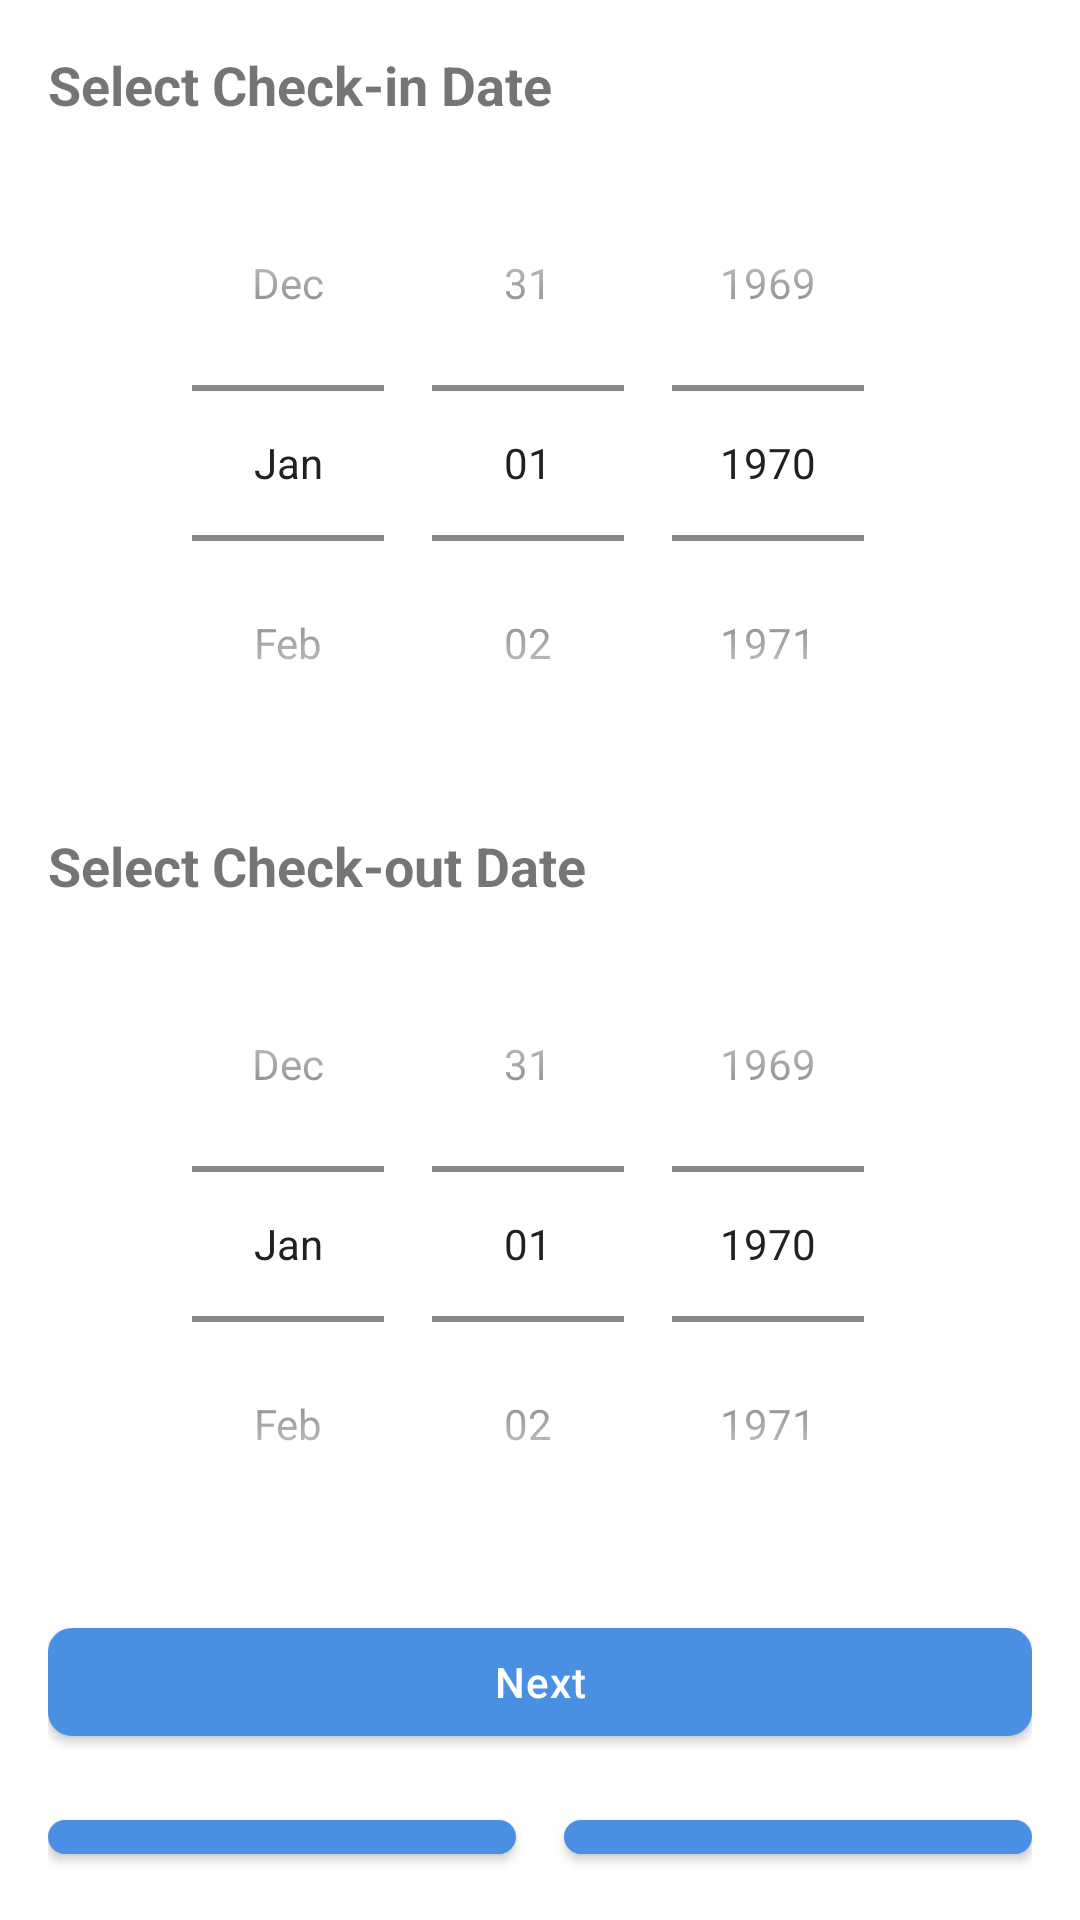

Here is an Android app screen rendered from its layout file. Give the layout XML and the strings, colors and styles it references.
<!-- AndroidManifest.xml: application theme Theme.LuxeVistaResort -->
<!-- res/layout/dialog_booking.xml -->
<?xml version="1.0" encoding="utf-8"?>
<LinearLayout xmlns:android="http://schemas.android.com/apk/res/android"
    android:layout_width="match_parent"
    android:layout_height="wrap_content"
    android:orientation="vertical"
    android:padding="16dp">

    <LinearLayout
        android:id="@+id/date_selection_layout"
        android:layout_width="match_parent"
        android:layout_height="wrap_content"
        android:orientation="vertical">

        <TextView
            android:layout_width="match_parent"
            android:layout_height="wrap_content"
            android:text="Select Check-in Date"
            android:textSize="18sp"
            android:textStyle="bold"
            android:layout_marginBottom="8dp"/>

        <DatePicker
            android:id="@+id/check_in_date_picker"
            android:layout_width="match_parent"
            android:layout_height="wrap_content"
            android:calendarViewShown="false"
            android:datePickerMode="spinner"/>

        <TextView
            android:layout_width="match_parent"
            android:layout_height="wrap_content"
            android:text="Select Check-out Date"
            android:textSize="18sp"
            android:textStyle="bold"
            android:layout_marginTop="16dp"
            android:layout_marginBottom="8dp"/>

        <DatePicker
            android:id="@+id/check_out_date_picker"
            android:layout_width="match_parent"
            android:layout_height="wrap_content"
            android:calendarViewShown="false"
            android:datePickerMode="spinner"/>

        <Button
            android:id="@+id/next_button"
            android:layout_width="match_parent"
            android:layout_height="wrap_content"
            android:text="Next"
            android:layout_marginTop="16dp"/>
    </LinearLayout>

    <LinearLayout
        android:id="@+id/time_selection_layout"
        android:layout_width="match_parent"
        android:layout_height="wrap_content"
        android:orientation="vertical"
        android:visibility="gone">

        <TextView
            android:layout_width="match_parent"
            android:layout_height="wrap_content"
            android:text="Select Check-in Time"
            android:textSize="18sp"
            android:textStyle="bold"
            android:layout_marginBottom="8dp"/>

        <TimePicker
            android:id="@+id/check_in_time_picker"
            android:layout_width="match_parent"
            android:layout_height="wrap_content"
            android:timePickerMode="spinner"/>

        <TextView
            android:layout_width="match_parent"
            android:layout_height="wrap_content"
            android:text="Select Check-out Time"
            android:textSize="18sp"
            android:textStyle="bold"
            android:layout_marginTop="16dp"
            android:layout_marginBottom="8dp"/>

        <TimePicker
            android:id="@+id/check_out_time_picker"
            android:layout_width="match_parent"
            android:layout_height="wrap_content"
            android:timePickerMode="spinner"/>
    </LinearLayout>

    <LinearLayout
        android:layout_width="match_parent"
        android:layout_height="wrap_content"
        android:orientation="horizontal"
        android:layout_marginTop="16dp">

        <Button
            android:id="@+id/cancel_button"
            android:layout_width="0dp"
            android:layout_height="wrap_content"
            android:layout_weight="1"
            android:text="Cancel"
            android:layout_marginEnd="8dp"/>

        <Button
            android:id="@+id/confirm_button"
            android:layout_width="0dp"
            android:layout_height="wrap_content"
            android:layout_weight="1"
            android:text="Confirm"
            android:layout_marginStart="8dp"/>
    </LinearLayout>

</LinearLayout>
<!-- resources referenced by this layout -->
<resources>
  <style name="Theme.LuxeVistaResort" parent="Theme.MaterialComponents.DayNight.NoActionBar">
          
          <item name="colorPrimary">@color/primary</item>
          <item name="colorPrimaryDark">@color/primary_dark</item>
          <item name="colorAccent">@color/accent</item>
          <item name="colorSecondary">@color/secondary</item>
          
          
          <item name="android:statusBarColor">@color/background_light</item>
          <item name="android:windowLightStatusBar">true</item>
          <item name="android:navigationBarColor">@color/background_light</item>
          <item name="android:windowLightNavigationBar">true</item>
          
          
          <item name="android:windowBackground">@color/background_light</item>
          <item name="colorSurface">@color/surface_1</item>
          <item name="colorOnSurface">@color/text_primary</item>
          
          
          <item name="android:textColorPrimary">@color/text_primary</item>
          <item name="android:textColorSecondary">@color/text_secondary</item>
          <item name="android:textColorHint">@color/text_muted</item>
          
          
          <item name="materialButtonStyle">@style/Widget.LuxeVista.Button</item>
          <item name="textInputStyle">@style/Widget.LuxeVista.TextInputLayout</item>
          <item name="cardViewStyle">@style/Widget.LuxeVista.CardView</item>
          <item name="bottomNavigationStyle">@style/Widget.LuxeVista.BottomNavigation</item>
      </style>
  <color name="primary">#FF4A90E2</color>
  <color name="primary_dark">#FF357ABD</color>
  <color name="accent">#FFE2C94C</color>
  <color name="secondary">#7077A1</color>
  <color name="background_light">#FFFFFFFF</color>
  <color name="surface_1">#F8F9FA</color>
  <color name="text_primary">#FF212121</color>
  <color name="text_secondary">#FF757575</color>
  <color name="text_muted">#868E96</color>
  <style name="Widget.LuxeVista.Button" parent="Widget.MaterialComponents.Button">
          <item name="android:textColor">@color/button_text</item>
          <item name="backgroundTint">@color/button_background</item>
          <item name="android:letterSpacing">0.025</item>
          <item name="android:textAllCaps">false</item>
          <item name="cornerRadius">8dp</item>
      </style>
  <style name="Widget.LuxeVista.TextInputLayout" parent="Widget.MaterialComponents.TextInputLayout.OutlinedBox">
          <item name="boxBackgroundColor">@color/input_background</item>
          <item name="boxStrokeColor">@color/primary</item>
          <item name="hintTextColor">@color/text_secondary</item>
          <item name="android:textColorHint">@color/input_hint</item>
          <item name="cornerRadius">8dp</item>
      </style>
  <style name="Widget.LuxeVista.CardView" parent="Widget.MaterialComponents.CardView">
          <item name="cardBackgroundColor">@color/card_background</item>
          <item name="cardElevation">1dp</item>
          <item name="cardCornerRadius">12dp</item>
          <item name="contentPadding">16dp</item>
      </style>
  <style name="Widget.LuxeVista.BottomNavigation" parent="Widget.MaterialComponents.BottomNavigationView">
          <item name="itemIconTint">@color/bottom_nav_item_color</item>
          <item name="itemTextColor">@color/bottom_nav_item_color</item>
          <item name="itemRippleColor">@color/primary</item>
          <item name="itemActiveIndicatorStyle">@null</item>
          <item name="elevation">8dp</item>
      </style>
  <color name="button_text">@color/text_light</color>
  <color name="button_background">@color/primary</color>
  <color name="input_background">@color/surface_1</color>
  <color name="input_hint">@color/text_muted</color>
  <color name="card_background">@color/background_light</color>
  <color name="bottom_nav_item_color">@color/text_secondary</color>
  <color name="text_light">#FFFFFF</color>
</resources>
